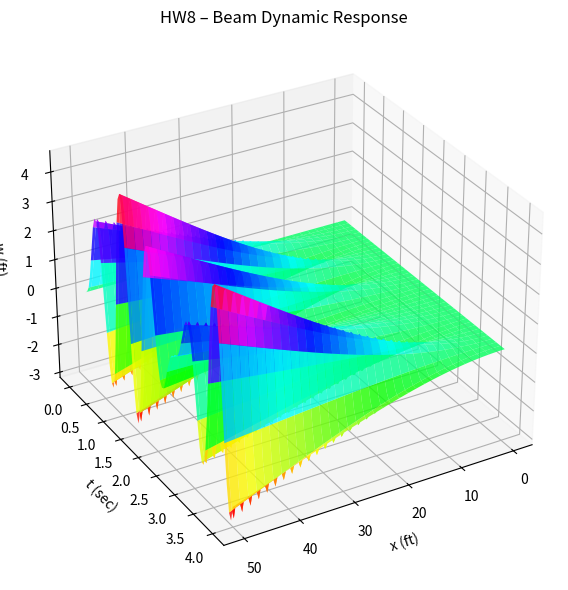

Generate this figure with matplotlib:
# Wing Forced Response via Mode Superposition
import numpy as np
import matplotlib.pyplot as plt

def cantilever_modes(nmode, L, EIyy, rhoA, x):
    mu_roots=[]; gamma_v=[]
    for n in range(nmode):
        x0=(n+0.5)*np.pi
        # bisect for cos(mu)+1/cosh(mu)=0
        a_b,b_b=x0-np.pi/2+1e-6,x0+np.pi/2-1e-6
        for _ in range(100):
            m_b=(a_b+b_b)/2; fm=np.cos(m_b)+1/np.cosh(m_b)
            if abs(fm)<1e-12 or b_b-a_b<1e-12: break
            if (np.cos(a_b)+1/np.cosh(a_b))*fm<0: b_b=m_b
            else: a_b=m_b
        mu_n=m_b; mu_roots.append(mu_n)
        gn=(np.cos(mu_n)+np.cosh(mu_n))/(np.sin(mu_n)+np.sinh(mu_n)); gamma_v.append(gn)
    Phi=np.zeros((nmode,len(x))); Phi2p=np.zeros((nmode,len(x)))
    for n in range(nmode):
        mu_n=mu_roots[n]; gn=gamma_v[n]; xi=mu_n*x/L
        Phi[n]=np.cosh(xi)-np.cos(xi)-gn*(np.sinh(xi)-np.sin(xi))
        Phi2p[n]=(mu_n/L)**2*(np.cosh(xi)+np.cos(xi)-gn*(np.sinh(xi)+np.sin(xi)))
    omegas=np.array([mu_roots[n]**2/L**2*np.sqrt(EIyy/rhoA) for n in range(nmode)])
    return Phi, Phi2p, omegas, mu_roots

rhoA=9.3243; EIyy=274.751e6; L=50; nx=1001
x=np.linspace(0,L,nx); nmode=5
Phi,Phi2p,omega_n,mu_v=cantilever_modes(nmode,L,EIyy,rhoA,x)
f0=1000; fz=f0*np.cos(np.pi*x/(2*L)); Fz=5000; dt=0.01
t=np.arange(0,4+dt,dt); nt=len(t); omega0=10
w=np.zeros((nx,nt))
for n in range(nmode):
    mn=np.trapz(rhoA*Phi[n]**2,x); kn=np.trapz(EIyy*Phi2p[n]**2,x)
    om=omega_n[n]; P=np.trapz(Phi[n]*fz,x); R=Phi[n,-1]*Fz
    # Steady-state + transient for harmonic load + step load
    q_t=(P/(mn*(om**2-omega0**2))*(np.sin(omega0*t)-omega0/om*np.sin(om*t))
         +R/(mn*om**2)*(1-np.cos(om*t)))
    w+=np.outer(Phi[n],q_t)
print("HW8: Beam response computed. Max deflection = %.4f ft" % np.max(np.abs(w)))
fig=plt.figure(figsize=(9,6)); ax=fig.add_subplot(111,projection='3d')
xs=x[::10]; ts=t[::5]; WW=w[::10,::5]
X,T_g=np.meshgrid(xs,ts)
ax.plot_surface(X,T_g,WW.T,cmap='hsv',alpha=0.8)
ax.set_xlabel('x (ft)'); ax.set_ylabel('t (sec)'); ax.set_zlabel('w (ft)')
ax.set_title('HW8 – Beam Dynamic Response'); ax.view_init(30,60)
plt.tight_layout(); plt.savefig('hw08_plots.png',dpi=150); print("Saved hw08_plots.png")
